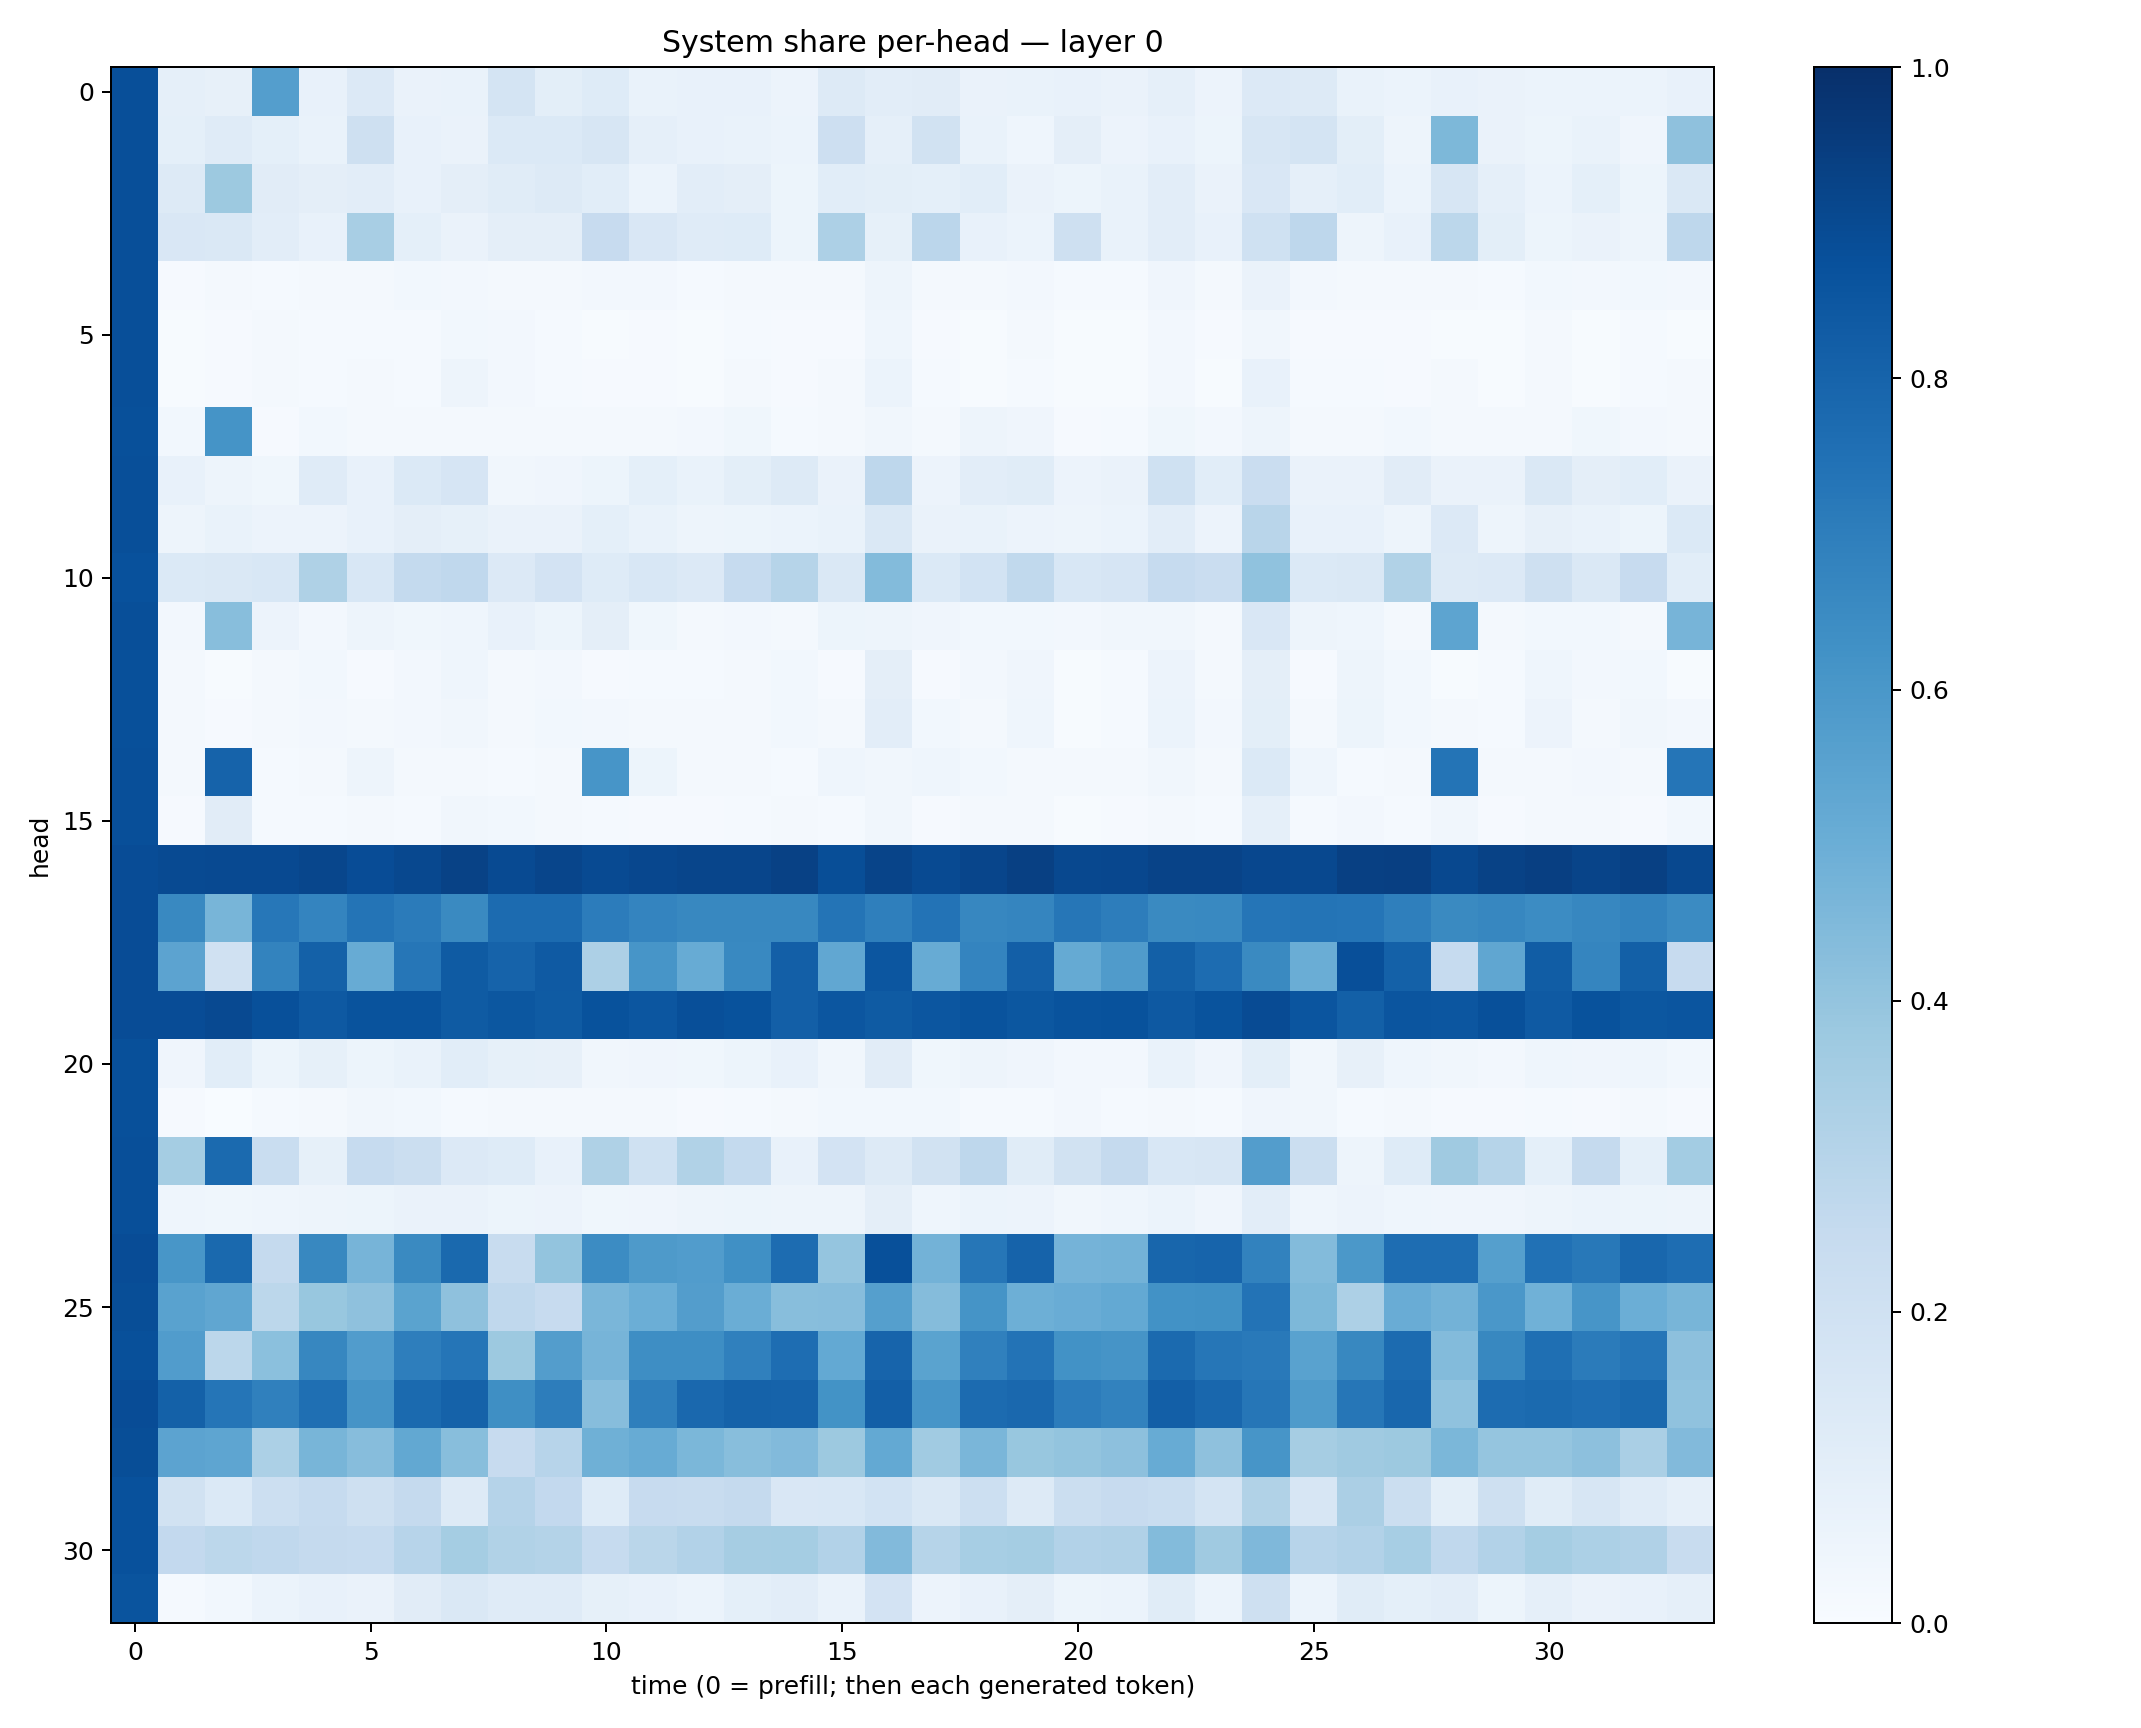

The file beside this chart, header and first rows:
0.88097155, 0.08808096, 0.081292614, 0.56746966, 0.074344784, 0.1355754, 0.0635806, 0.06947821, 0.17474808, 0.098194145, 0.12474008, 0.06881751, 0.07748687, 0.075837605, 0.05706245, 0.12983988, 0.10333153, 0.110869735, 0.063957, 0.0690144, 0.071436, 0.06356175, 0.08899398, 0.055550136
0.8807, 0.09181, 0.119, 0.09061, 0.06732, 0.2037, 0.07458, 0.06605, 0.1399, 0.1382, 0.1627, 0.08645, 0.07305, 0.06707, 0.05871, 0.2139, 0.0865, 0.1904, 0.06938, 0.0433, 0.09541, 0.05551, 0.07554, 0.05167
0.8796, 0.1306, 0.3784, 0.1116, 0.09495, 0.1037, 0.07371, 0.09479, 0.1154, 0.1326, 0.1087, 0.06175, 0.1045, 0.09641, 0.05245, 0.1058, 0.09889, 0.09128, 0.107, 0.06522, 0.05217, 0.068, 0.1051, 0.06387
0.8793, 0.1515, 0.1425, 0.1019, 0.07479, 0.3419, 0.09263, 0.06358, 0.09728, 0.09685, 0.2439, 0.1522, 0.1186, 0.1229, 0.05408, 0.3258, 0.08224, 0.2836, 0.07622, 0.0616, 0.21, 0.068, 0.1034, 0.07441
0.8804, 0.0116, 0.01852, 0.01507, 0.02191, 0.02235, 0.02911, 0.02621, 0.0219, 0.01875, 0.02439, 0.02449, 0.01418, 0.02077, 0.01922, 0.01919, 0.04902, 0.01755, 0.02057, 0.02443, 0.01232, 0.0156, 0.04256, 0.02208
0.8796, 0.00635, 0.01029, 0.01768, 0.01335, 0.01211, 0.01285, 0.03069, 0.02399, 0.01525, 0.005583, 0.00886, 0.005794, 0.014, 0.0115, 0.01051, 0.04458, 0.008532, 0.00748, 0.01738, 0.004966, 0.006798, 0.02604, 0.008346
0.8817, 0.00481, 0.01049, 0.0185, 0.0118, 0.01574, 0.01244, 0.05046, 0.02433, 0.01439, 0.01079, 0.009297, 0.004739, 0.0177, 0.01007, 0.01582, 0.06171, 0.01293, 0.007263, 0.01521, 0.00468, 0.006456, 0.02425, 0.006675
0.8785, 0.02789, 0.6167, 0.0106, 0.0284, 0.01732, 0.01804, 0.01924, 0.01993, 0.02044, 0.01698, 0.02264, 0.02361, 0.03549, 0.01522, 0.0222, 0.03201, 0.01719, 0.05006, 0.03945, 0.01145, 0.01354, 0.036, 0.02409
0.8802, 0.07105, 0.04859, 0.03639, 0.1176, 0.07093, 0.1394, 0.1664, 0.0347, 0.04265, 0.05181, 0.09117, 0.06874, 0.1005, 0.1265, 0.06276, 0.2759, 0.05858, 0.1018, 0.1167, 0.05491, 0.06383, 0.1999, 0.1089
0.8811, 0.05054, 0.06946, 0.05577, 0.05729, 0.07074, 0.09685, 0.08349, 0.06298, 0.06524, 0.09304, 0.07007, 0.04838, 0.0542, 0.06216, 0.06784, 0.1414, 0.06309, 0.06824, 0.05811, 0.04766, 0.06202, 0.1021, 0.05782
0.8749, 0.14, 0.1419, 0.1557, 0.3226, 0.1535, 0.2543, 0.2678, 0.1329, 0.1826, 0.1224, 0.1557, 0.1355, 0.2465, 0.2993, 0.1457, 0.4385, 0.1378, 0.1864, 0.2647, 0.1525, 0.1664, 0.2494, 0.2286
0.8792, 0.02362, 0.4294, 0.05503, 0.02401, 0.05014, 0.03725, 0.04369, 0.07675, 0.05256, 0.09648, 0.03808, 0.02249, 0.02636, 0.02309, 0.05379, 0.04759, 0.04248, 0.02749, 0.0287, 0.02567, 0.0327, 0.03374, 0.02196
0.8784, 0.01602, 0.006834, 0.01692, 0.02877, 0.01125, 0.02652, 0.04333, 0.01977, 0.0266, 0.00801, 0.014, 0.01527, 0.02163, 0.02773, 0.01059, 0.09694, 0.009143, 0.02418, 0.04066, 0.007713, 0.01375, 0.05528, 0.02118
0.8777, 0.01735, 0.01059, 0.019, 0.02579, 0.02242, 0.02629, 0.03295, 0.02045, 0.02862, 0.02632, 0.02103, 0.0162, 0.02214, 0.03087, 0.02259, 0.1044, 0.02962, 0.02309, 0.04524, 0.007381, 0.01406, 0.05862, 0.0241
0.8826, 0.02221, 0.8023, 0.0156, 0.01685, 0.04859, 0.01804, 0.01607, 0.01515, 0.01663, 0.607, 0.05208, 0.02003, 0.01593, 0.01297, 0.04497, 0.03204, 0.04436, 0.02791, 0.01929, 0.01983, 0.02226, 0.0337, 0.01997
0.881, 0.01117, 0.1106, 0.0134, 0.01295, 0.01643, 0.01557, 0.03255, 0.03022, 0.02246, 0.01484, 0.008983, 0.01109, 0.01411, 0.01748, 0.01282, 0.03139, 0.01127, 0.02119, 0.01604, 0.004321, 0.00933, 0.02008, 0.01277
0.8885, 0.8958, 0.8999, 0.9021, 0.9133, 0.887, 0.9046, 0.9258, 0.8984, 0.9163, 0.8957, 0.9069, 0.9153, 0.9177, 0.931, 0.8863, 0.9204, 0.8974, 0.9145, 0.9374, 0.9059, 0.9096, 0.9244, 0.9234
0.8873, 0.6574, 0.4656, 0.7248, 0.6743, 0.7362, 0.7083, 0.6553, 0.7715, 0.7702, 0.7054, 0.6747, 0.6613, 0.6638, 0.6627, 0.7349, 0.6946, 0.7407, 0.6666, 0.669, 0.7274, 0.6993, 0.6525, 0.6579
0.8871, 0.544, 0.1955, 0.6759, 0.8124, 0.5096, 0.7291, 0.8327, 0.8034, 0.8385, 0.3257, 0.6068, 0.5095, 0.658, 0.8168, 0.5293, 0.8543, 0.5079, 0.6726, 0.8167, 0.5175, 0.5806, 0.8152, 0.767
0.8888, 0.8879, 0.8988, 0.8754, 0.8425, 0.8661, 0.8643, 0.834, 0.8485, 0.8336, 0.8684, 0.8525, 0.8815, 0.868, 0.8202, 0.8533, 0.8331, 0.8535, 0.8664, 0.8509, 0.8648, 0.868, 0.8404, 0.8647
0.8789, 0.04296, 0.1089, 0.05255, 0.08525, 0.05102, 0.07009, 0.1063, 0.08216, 0.07952, 0.03206, 0.04042, 0.03617, 0.05121, 0.0746, 0.0326, 0.1095, 0.0371, 0.05033, 0.0414, 0.0237, 0.02642, 0.06663, 0.03996
0.878, 0.009655, 0.0009964, 0.01253, 0.01973, 0.03268, 0.03037, 0.0127, 0.02002, 0.0197, 0.01728, 0.02031, 0.009176, 0.01487, 0.01578, 0.03058, 0.03076, 0.02802, 0.01234, 0.01468, 0.0246, 0.01427, 0.02077, 0.01502
0.8822, 0.3545, 0.775, 0.2309, 0.08402, 0.2492, 0.2214, 0.1336, 0.1228, 0.07562, 0.322, 0.2008, 0.3161, 0.2548, 0.07548, 0.1817, 0.1314, 0.1895, 0.275, 0.1165, 0.1876, 0.252, 0.1554, 0.1587
0.88, 0.04372, 0.03777, 0.04451, 0.04976, 0.05105, 0.06431, 0.06254, 0.05195, 0.0581, 0.03799, 0.04126, 0.04984, 0.0543, 0.05037, 0.04969, 0.09573, 0.04329, 0.05983, 0.05743, 0.03452, 0.04597, 0.0619, 0.04163
0.8871, 0.6023, 0.7778, 0.2527, 0.6631, 0.4711, 0.6549, 0.7787, 0.2376, 0.4008, 0.6465, 0.5888, 0.5774, 0.6297, 0.7676, 0.3962, 0.8762, 0.48, 0.7283, 0.8036, 0.4759, 0.4782, 0.7915, 0.7971
0.884, 0.5518, 0.5351, 0.2803, 0.388, 0.4115, 0.5479, 0.4126, 0.2675, 0.2453, 0.4616, 0.4975, 0.574, 0.5023, 0.4282, 0.4299, 0.5631, 0.437, 0.6134, 0.4929, 0.5073, 0.5206, 0.6224, 0.6277
0.8786, 0.5754, 0.279, 0.4204, 0.6641, 0.5772, 0.696, 0.7332, 0.3759, 0.574, 0.4715, 0.6377, 0.6386, 0.6911, 0.7621, 0.5206, 0.7976, 0.5479, 0.6891, 0.7405, 0.6241, 0.6131, 0.7745, 0.7275
0.8869, 0.8099, 0.731, 0.689, 0.7567, 0.6127, 0.7769, 0.8061, 0.6361, 0.6995, 0.4316, 0.6924, 0.7815, 0.8051, 0.8019, 0.6192, 0.8198, 0.6091, 0.7706, 0.7851, 0.7057, 0.6816, 0.8193, 0.7883
0.8853, 0.5458, 0.5367, 0.3287, 0.4684, 0.4308, 0.5268, 0.4274, 0.2454, 0.2936, 0.4905, 0.5086, 0.4582, 0.4285, 0.4421, 0.3753, 0.5234, 0.3671, 0.4646, 0.3875, 0.4018, 0.4174, 0.5096, 0.4114
0.8739, 0.1915, 0.1385, 0.2156, 0.2491, 0.2102, 0.2524, 0.1319, 0.3017, 0.258, 0.1238, 0.2454, 0.24, 0.2509, 0.1489, 0.155, 0.1863, 0.146, 0.2187, 0.1307, 0.2194, 0.246, 0.2314, 0.179
0.8739, 0.2607, 0.2786, 0.2686, 0.2515, 0.2462, 0.2968, 0.3533, 0.3155, 0.3076, 0.2498, 0.2863, 0.3117, 0.3483, 0.3535, 0.3094, 0.4438, 0.3006, 0.344, 0.354, 0.3121, 0.3201, 0.4396, 0.3705
0.8611, 0.01446, 0.03025, 0.06055, 0.07305, 0.06277, 0.1107, 0.1442, 0.1182, 0.1189, 0.08356, 0.0768, 0.0614, 0.09042, 0.1029, 0.06675, 0.1834, 0.05543, 0.07588, 0.09638, 0.05237, 0.05877, 0.114, 0.06122
